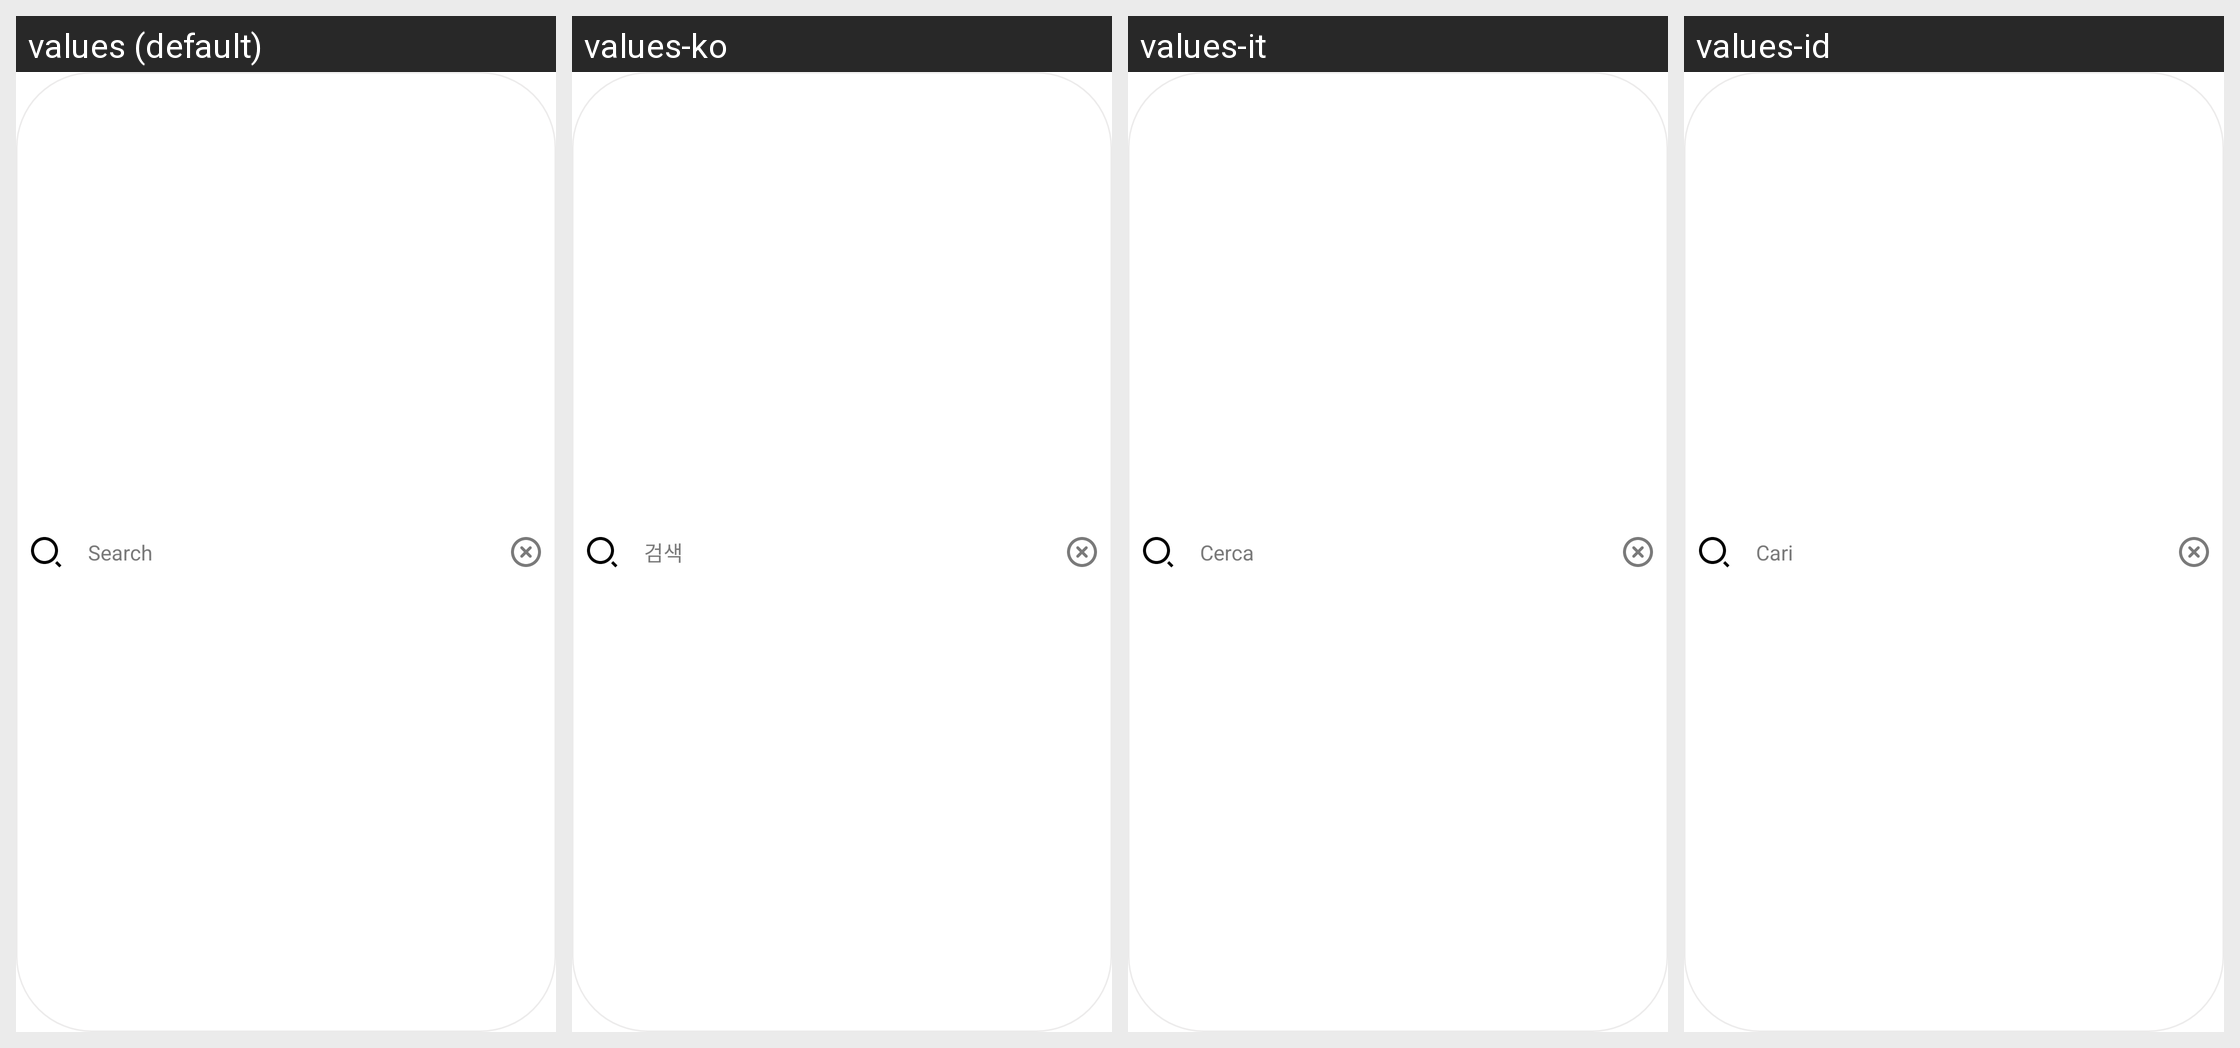

The same Android screen rendered under several of its app's locales, left to right. List the strings drawn on it with the default value and each locale's translation.
Android screen res/layout/stream_ui_search_view.xml rendered under 4 locales, left to right: values (default), values-ko, values-it, values-id. Device: Nexus 5 (rendered at 1080×1920; each locale shown at half size, 540×960, under a caption strip naming it); theme Theme.MaterialComponents.DayNight.NoActionBar.
Other locales in the repository, not shown: values-en, values-es, values-fr, values-hi, values-in, values-ja.
Strings drawn on this screen, with the default value and each locale's value (text and hints the layout hard-codes, and strings that could not be matched under every locale, appear in the picture but are not listed):

stream_ui_search_input_search_icon_content_description
  values: Search
  values-ko: 검색
  values-it: Cerca
  values-id: Cari

stream_ui_search_input_hint
  values: Search
  values-ko: 검색
  values-it: Cerca
  values-id: Cari
